Run: headless pygame with SDL's dummy video driver; simulated clock (each Clock.tick advances the game by its frame time, no real sleeping); random seed 0; keys injected as events and as key.get_pressed() state; mouse plan: one left click at the window centre at the start of phase 2, then a move to the lower-right quarter at the start of phase 3; restart key SPACE tapped at the start of phases 3 and 4.
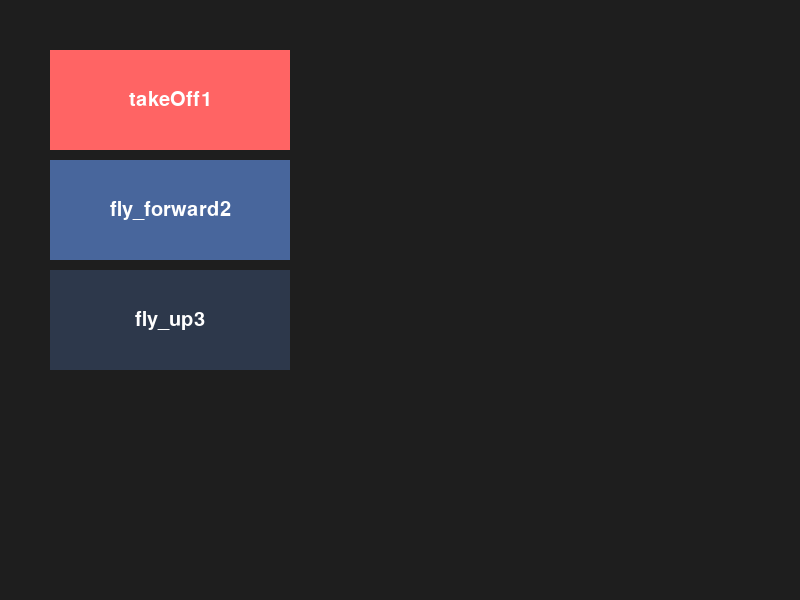
Frame 1 of 4 · flips 1–60 · no input
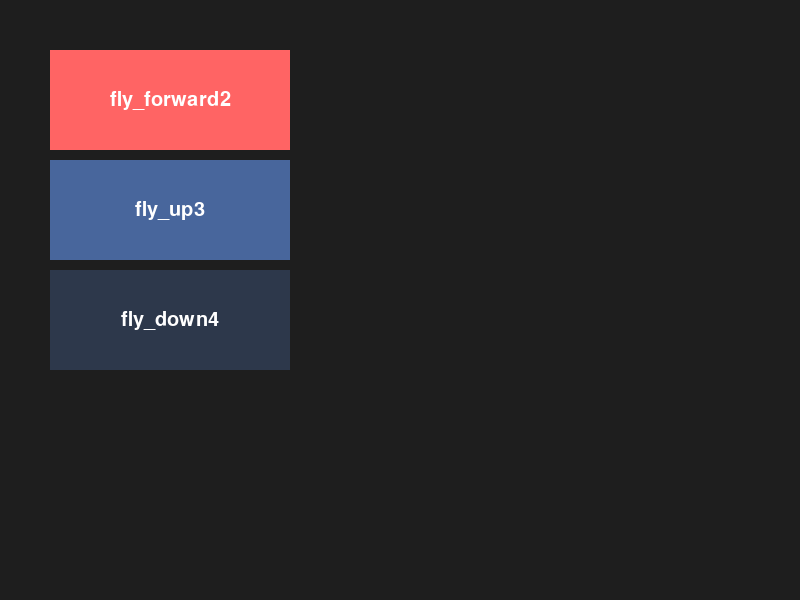
Frame 2 of 4 · flips 61–180 · clicked the window centre · tapped SPACE, RETURN · held RIGHT (→), D
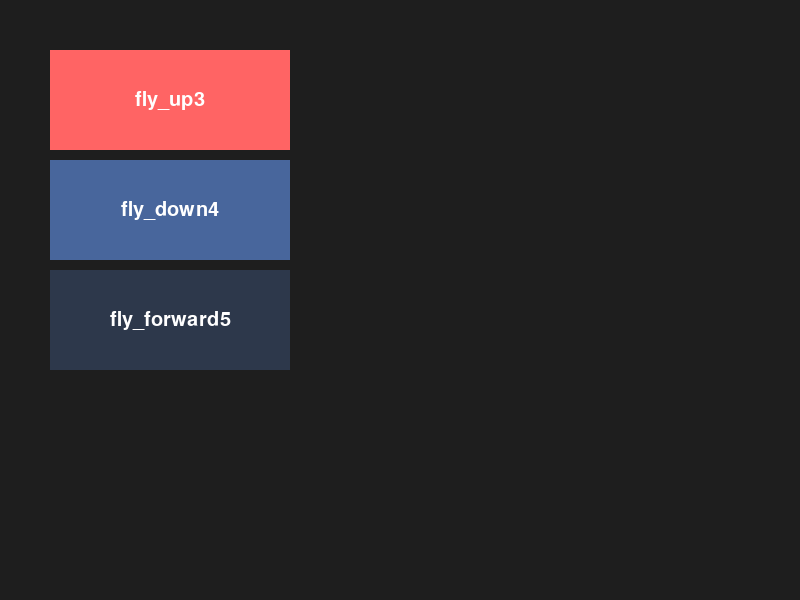
Frame 3 of 4 · flips 181–300 · moved the mouse to the lower-right quarter · tapped SPACE · held DOWN (↓), S
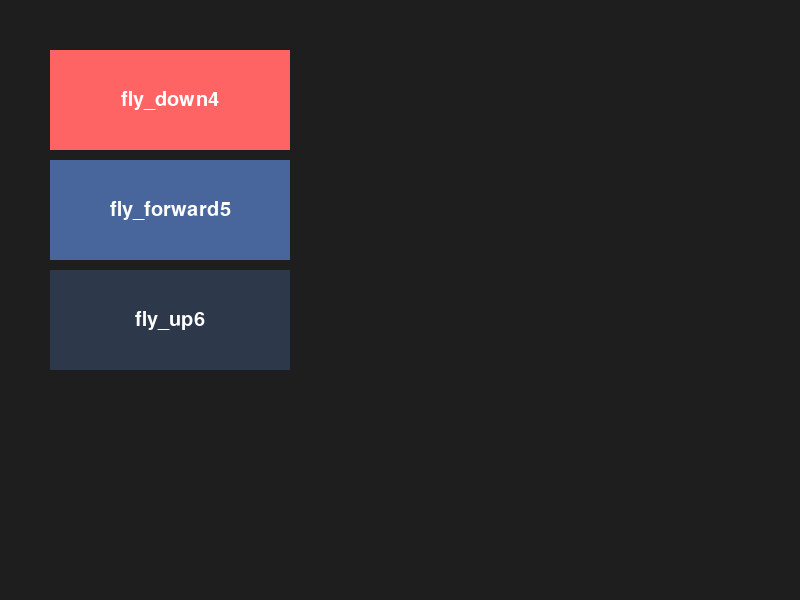
Frame 4 of 4 · flips 301–420 · tapped SPACE · held LEFT (←), A, UP (↑), W

The pygame program that drew these frames:

import pygame
from collections import deque
class ScrollableCommandList:
    
    def __init__(self, commandList, screen, widthRatio=0.3, height = 300, x=0, y=0):
        '''Class responsbible for rendering the commands the drone still needs to execute.
        Utilized inside UserInterface.py
        Parameters:
            commandList: list of commands for drone.
            screen: screen to render block list on
            widthRatio: Percentage of width list should take up on screen
            x: top left x coordinate of list
            y: top left y coordinate of list
        '''
        self.commandQueue = deque(commandList) #Queue to hold commands
        self.screen = screen #Screen to draw on
        self.widthRatio = widthRatio #Percentage of screen that block list takes up
        self.x = x #Top left x position of list
        self.y = y #Top left y position of list
        self.width = int(screen.get_width() * widthRatio) #Width of list
        self.height = height #Height of list
        self.bgColor = (200, 200, 200)  #Light gray background of list
        self.blockColor = (100, 149, 237)  #Block color. Light blue
        self.currentlyExecutingBlockColor = (255, 100, 100)
        self.textColor = (255, 255, 255)
        self.blockHeight = 100
        self.blockSpacing = 10
        self.scrollY = 0 #Var to keep track of scrolling
        self.maxScroll = max(0, len(commandList) * (self.blockHeight + self.blockSpacing) - self.height) #Ensures scrolling stops when last block in list is reached
        self.font = pygame.font.Font(None, 30)
        
    def draw(self):
        '''Renders the command list on the screen at (self.x, self.y) with fading opacity.'''
        #Recalculate maxScroll
        self.maxScroll = max(0, len(self.commandQueue) * (self.blockHeight + self.blockSpacing) - self.height)
    
        #Determine which commands to display based on scroll position
        startIndex = self.scrollY // (self.blockHeight + self.blockSpacing)
        maxVisibleCommands = (self.height + self.blockHeight + self.blockSpacing - 1) // (self.blockHeight + self.blockSpacing)
    
        visibleCommands = list(self.commandQueue)[startIndex:startIndex + maxVisibleCommands]
    
        for i, command in enumerate(visibleCommands):
            blockY = self.y + i * (self.blockHeight + self.blockSpacing)
    
            #Opacity Calculation for each block
            opacity = max(25, 255 - (i * 100))  #Decrease alpha value for each command in list. If below 0, lowest it can get is 25
    
            #Create a temporary surface for opacity
            block_surface = pygame.Surface((self.width, self.blockHeight), pygame.SRCALPHA)
            
            #Choose block color based on position in list
            if startIndex + i == 0:
                blockColor = self.currentlyExecutingBlockColor 
            else: 
                blockColor = self.blockColor
    
            #Apply the calculated opacity
            block_surface.fill((blockColor[0], blockColor[1], blockColor[2], opacity)) #blockColor[0] is r value in rgb.
    
            #Draw the semi-transparent block
            self.screen.blit(block_surface, (self.x, blockY))
    
            #Render command text
            textSurface = self.font.render(command, True, self.textColor)
            textRect = textSurface.get_rect(center=(self.x + self.width // 2, blockY + self.blockHeight // 2))
    
            #Draw text
            self.screen.blit(textSurface, textRect)


    def dequeue_command(self):
        '''Removes the first command from the queue when executed and resets scroll position to top of list.'''
        if self.commandQueue:
            self.commandQueue.popleft()  #Remove first command in queue
            #Recalculate max scroll based on updated list
            self.maxScroll = max(0, len(self.commandQueue) * (self.blockHeight + self.blockSpacing) - self.height)
            #Prevent scrollY from being greater than maxScroll
            self.scrollY = 0

    def handle_scroll(self, direction):
        '''Handles scrolling up and down within the command list. If you would like to scroll up, pass "up" to method.'''
        if direction == "up":
            self.scrollY = max(0, self.scrollY - (self.blockHeight + self.blockSpacing))
        elif direction == "down":
            self.scrollY = min(self.maxScroll, self.scrollY + (self.blockHeight + self.blockSpacing))
            
    def is_mouse_inside(self, mouseX, mouseY):
        '''Checks if the mouse is within the command list box.'''
        if (self.x <= mouseX and mouseX <= self.x + self.width) and (self.y <= mouseY and mouseY <= self.y + self.height):
            return True
        else:
            return False

if __name__ == "__main__":
    #Testing for module. Press space to simulate removing a block from the commandList
    pygame.init()
    screen = pygame.display.set_mode((800, 600))
    commands = ["takeOff1", "fly_forward2", "fly_up3", "fly_down4", "fly_forward5", "fly_up6", "fly_down7", "fly_forward8", "fly_up9", "fly_down10", "land11"]

    
    command_list = ScrollableCommandList(commands, screen, x=50, y=50)
    
    running = True
    while running:
        screen.fill((30, 30, 30))  #Clear screen
    
        for event in pygame.event.get():
            if event.type == pygame.QUIT:
                running = False
            elif event.type == pygame.MOUSEWHEEL:
                #Get current mouse position
                mouse_x, mouse_y = pygame.mouse.get_pos()
                
                #Check if mouse is inside the command list box
                if command_list.is_mouse_inside(mouse_x, mouse_y):
                    if event.y > 0:  #Scroll up
                        command_list.handle_scroll("up")
                    elif event.y < 0:  #Scroll down
                        command_list.handle_scroll("down")
            elif event.type == pygame.KEYDOWN:
                if event.key == pygame.K_SPACE:
                    command_list.dequeue_command()  #Press space to deque item from list


    
        command_list.draw()  #Draw the command list
        pygame.display.flip()  #Update screen
    
    pygame.quit()


        
        
    
